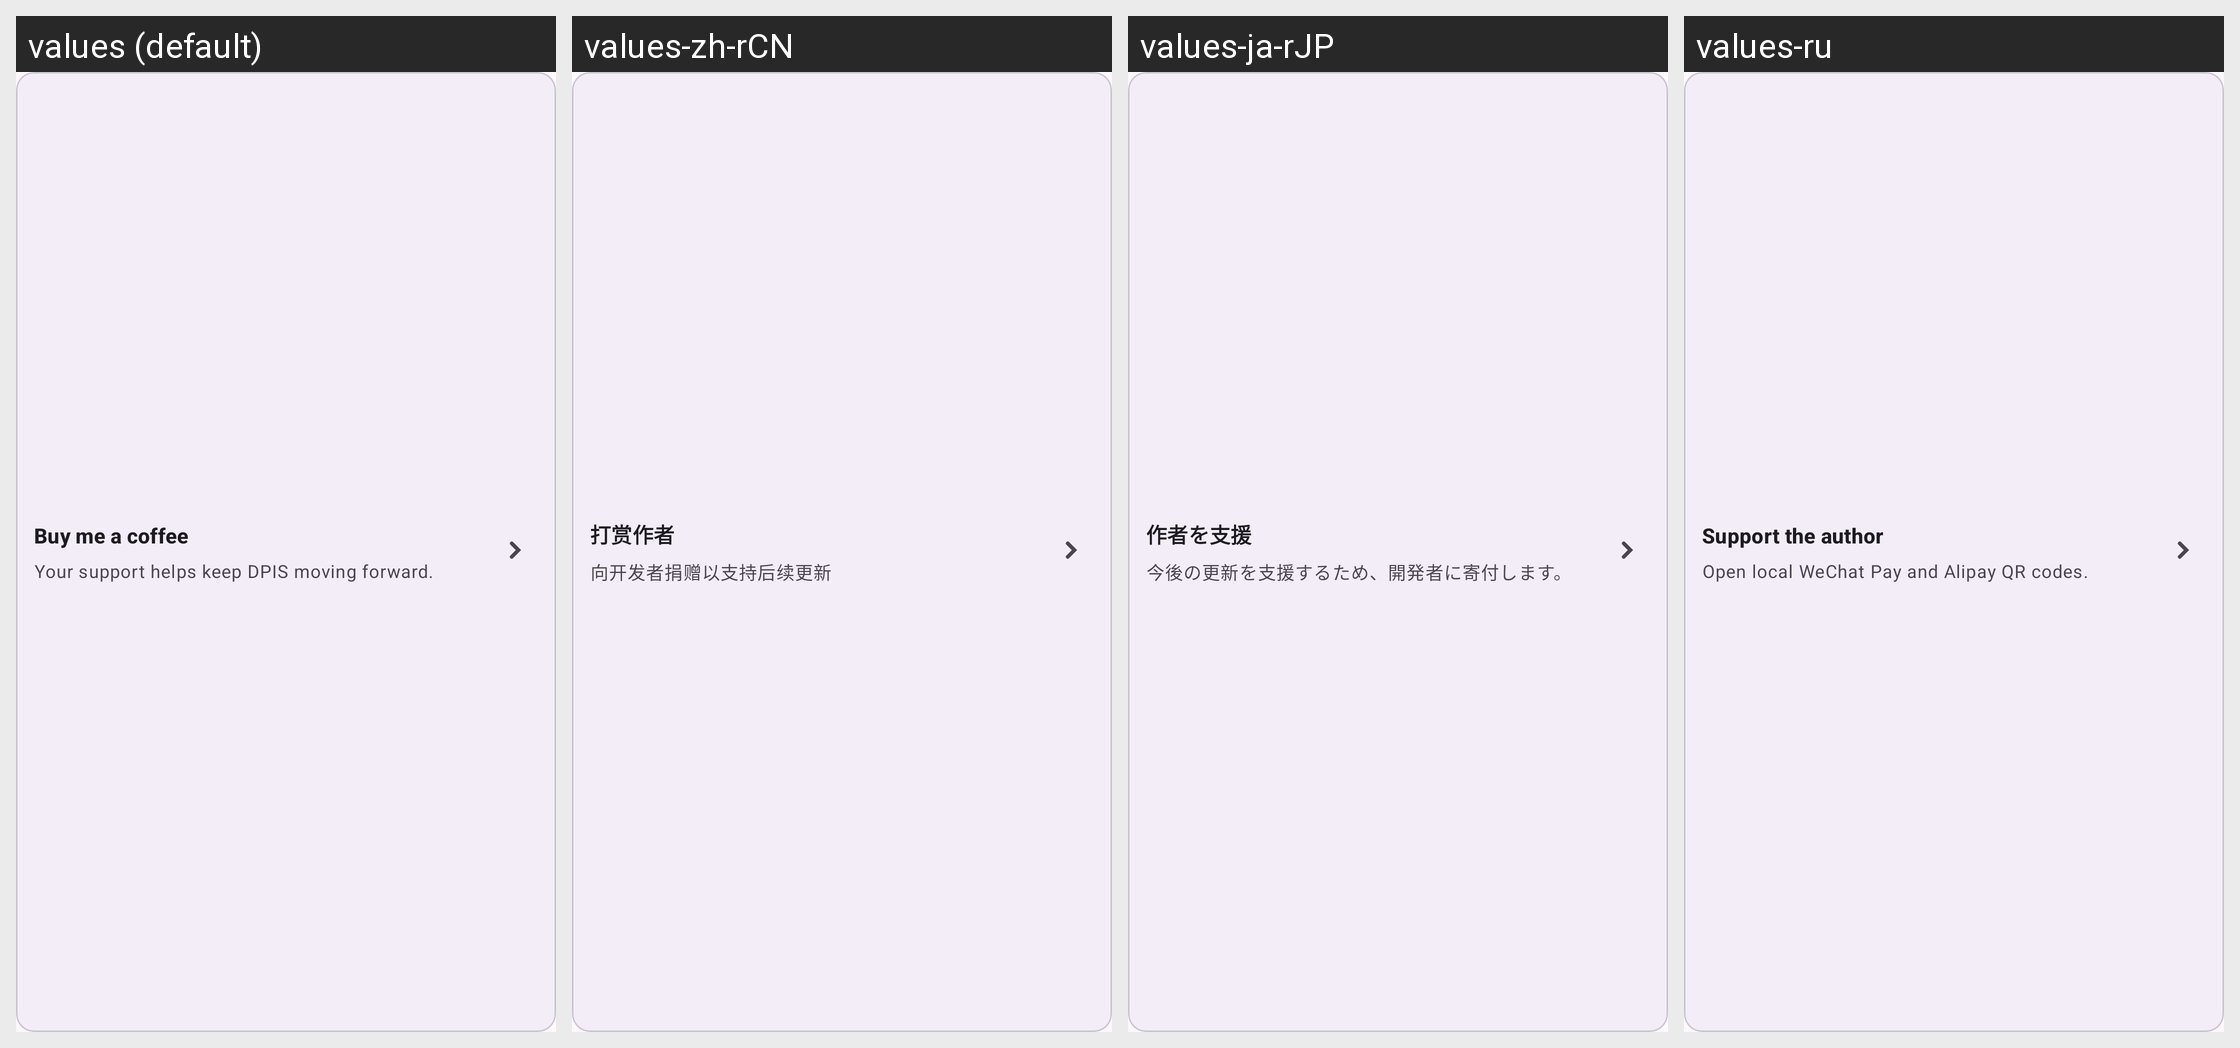

This grid shows one Android layout under several languages. Give, for every string resource on the screen, its name, the default text and each shown locale's text.
Android screen res/layout/view_home_donate.xml rendered under 4 locales, left to right: values (default), values-zh-rCN, values-ja-rJP, values-ru. Device: Nexus 5 (rendered at 1080×1920; each locale shown at half size, 540×960, under a caption strip naming it); theme Theme.Dpis.
Other locales in the repository, not shown: values-ru-rRU.
Strings drawn on this screen, with the default value and each locale's value (text and hints the layout hard-codes, and strings that could not be matched under every locale, appear in the picture but are not listed):

home_donate_title
  values: Buy me a coffee
  values-zh-rCN: 打赏作者
  values-ja-rJP: 作者を支援
  values-ru: Support the author

home_donate_summary
  values: Your support helps keep DPIS moving forward.
  values-zh-rCN: 向开发者捐赠以支持后续更新
  values-ja-rJP: 今後の更新を支援するため、開発者に寄付します。
  values-ru: Open local WeChat Pay and Alipay QR codes.
